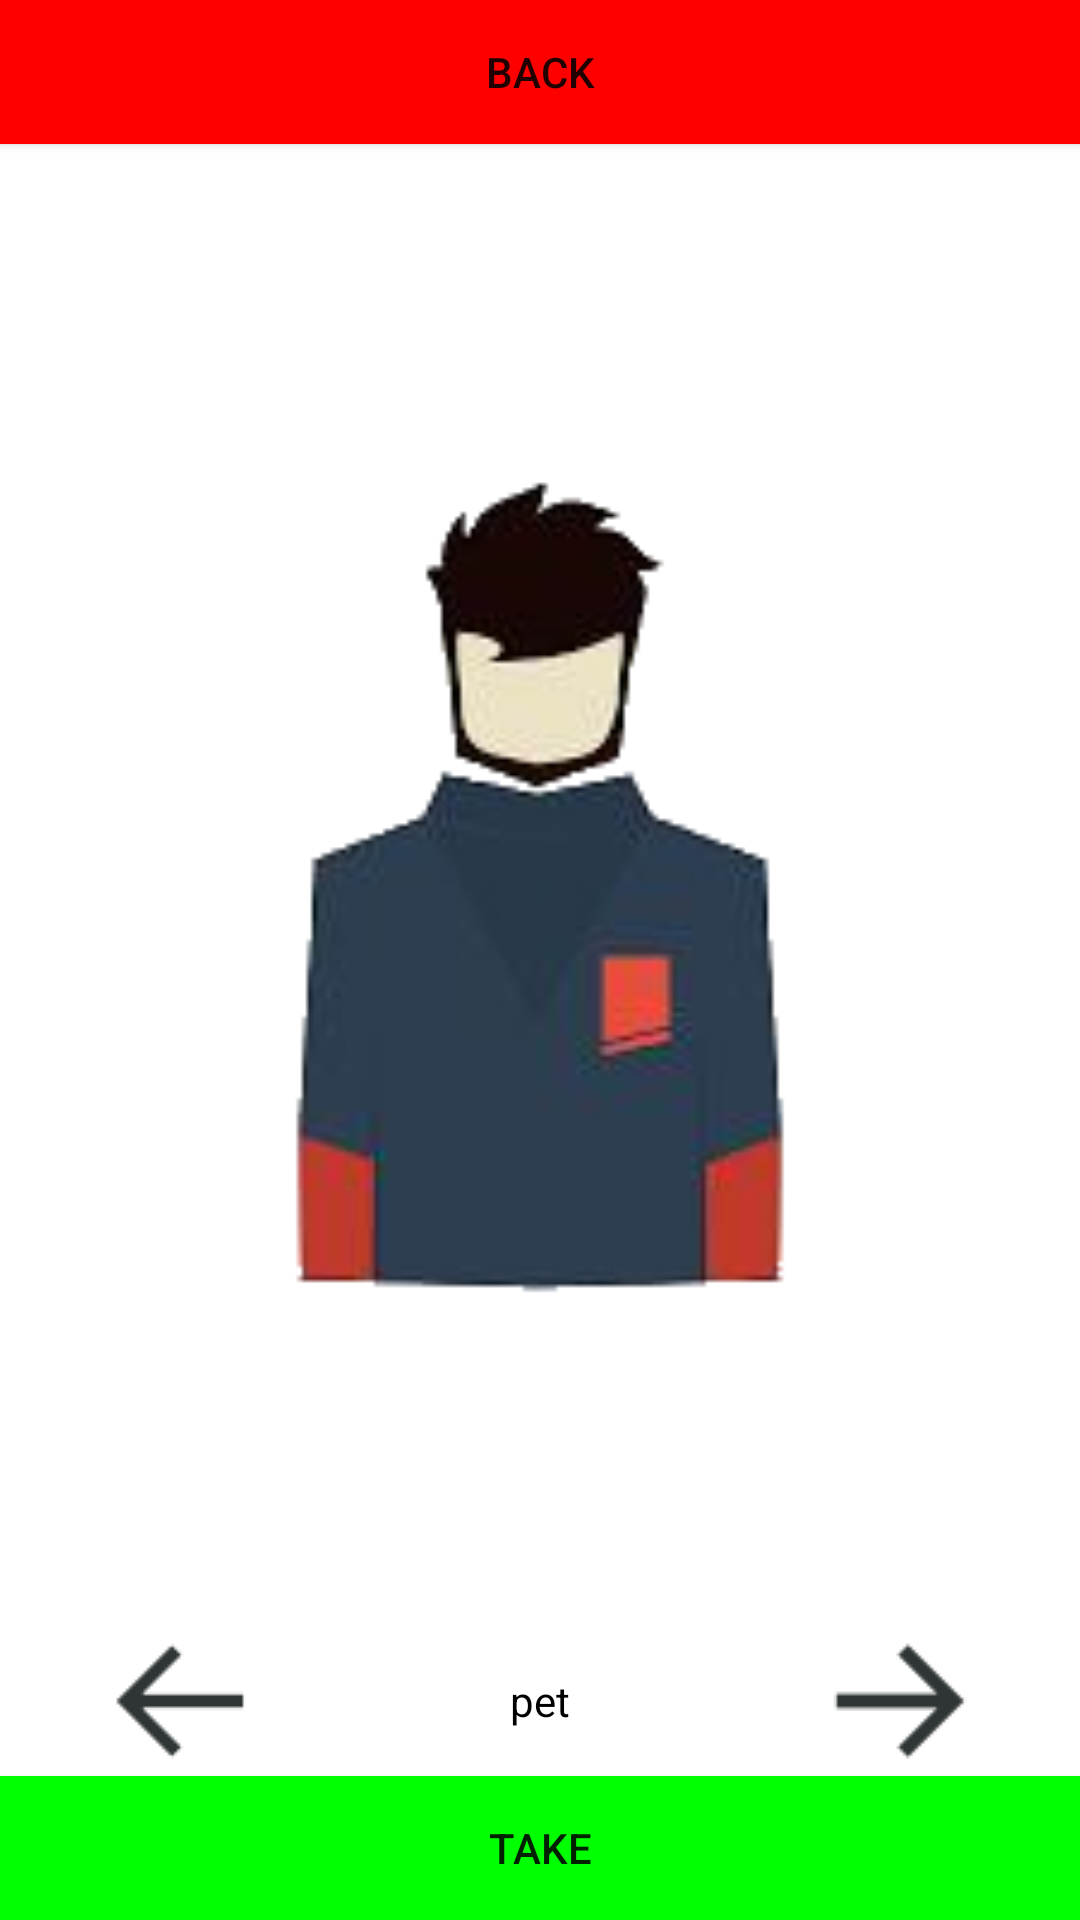

Android layout source for this screen:
<!-- AndroidManifest.xml: application theme Theme.HackerPc -->
<!-- res/layout/choose_pet_activity.xml -->
<?xml version="1.0" encoding="utf-8"?>
<androidx.constraintlayout.widget.ConstraintLayout xmlns:android="http://schemas.android.com/apk/res/android"
    xmlns:app="http://schemas.android.com/apk/res-auto"
    android:layout_width="match_parent"
    android:layout_height="match_parent">

    <LinearLayout
        android:layout_width="match_parent"
        android:layout_height="match_parent"
        android:orientation="vertical">

        <Button
            android:id="@+id/choose_pet_back"
            android:layout_width="match_parent"
            android:layout_height="wrap_content"
            android:background="#FF0000"
            android:text="back" />

        <ImageView
            android:id="@+id/choose_pet_image"
            android:layout_width="match_parent"
            android:layout_weight="1"
            android:layout_height="wrap_content"
            app:srcCompat="@drawable/black" />

        <LinearLayout
            android:layout_width="match_parent"
            android:layout_height="wrap_content"
            android:orientation="horizontal">

            <ImageButton
                android:id="@+id/choose_pet_left_btn"
                android:layout_width="match_parent"
                android:layout_height="match_parent"
                android:layout_weight="1"
                android:background="#00FFFFFF"
                app:srcCompat="@drawable/left" />

            <TextView
                android:id="@+id/choose_pet_text"
                android:layout_width="match_parent"
                android:layout_height="match_parent"
                android:layout_weight="1"
                android:gravity="center"
                android:text="pet"
                android:textColor="#000000" />

            <ImageButton
                android:id="@+id/choose_pet_right_btn"
                android:layout_width="match_parent"
                android:layout_height="match_parent"
                android:layout_weight="1"
                android:background="#00FFFFFF"
                app:srcCompat="@drawable/right" />

        </LinearLayout>

        <Button
            android:id="@+id/choose_pet_take"
            android:layout_width="match_parent"
            android:layout_height="wrap_content"
            android:background="#00FF00"
            android:text="take" />

    </LinearLayout>
</androidx.constraintlayout.widget.ConstraintLayout>
<!-- resources referenced by this layout -->
<resources>
  <!-- drawable black: png bitmap (drawable, 16208 bytes) -->
  <!-- drawable left: png bitmap (drawable, 580 bytes) -->
  <!-- drawable right: png bitmap (drawable, 509 bytes) -->
  <style name="Theme.HackerPc" parent="Theme.MaterialComponents.DayNight.DarkActionBar">
          
          <item name="colorPrimary">@color/purple_500</item>
          <item name="colorPrimaryVariant">@color/purple_700</item>
          <item name="colorOnPrimary">@color/white</item>
          
          <item name="colorSecondary">@color/teal_200</item>
          <item name="colorSecondaryVariant">@color/teal_700</item>
          <item name="colorOnSecondary">@color/black</item>
          
          <item name="android:statusBarColor">?attr/colorPrimaryVariant</item>
          
      </style>
  <color name="purple_500">#FF6200EE</color>
  <color name="purple_700">#FF3700B3</color>
  <color name="white">#FFFFFFFF</color>
  <color name="teal_200">#FF03DAC5</color>
  <color name="teal_700">#FF018786</color>
  <color name="black">#FF000000</color>
</resources>
